Image classification data set "90-Degree Turn Detection.v1i.folder" (jaganbala2007/sentinel-x on GitHub). Class labels (2): 90-degree turn, curved road.

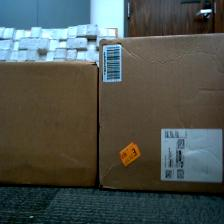
Label: 90-degree turn

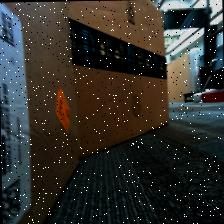
Label: curved road

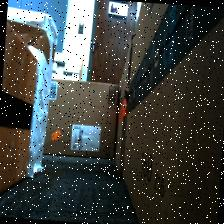
Label: 90-degree turn

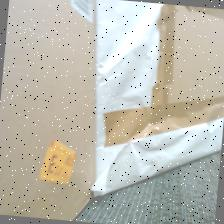
Label: curved road

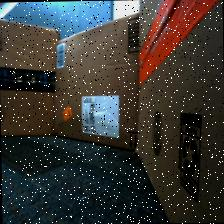
Label: curved road

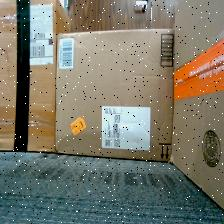
Label: 90-degree turn
